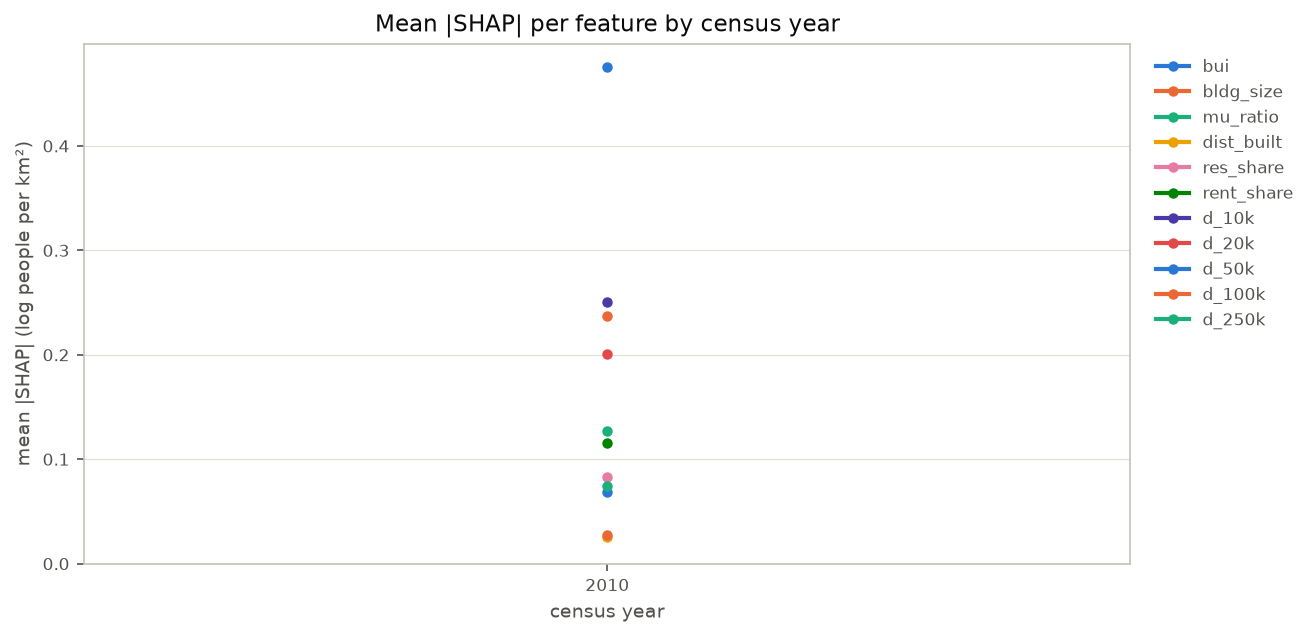

Data behind this chart, as committed beside it:
year, bui, bldg_size, mu_ratio, dist_built, res_share, rent_share, d_10k, d_20k, d_50k, d_100k, d_250k
2010, 0.4752, 0.237, 0.1273, 0.02526, 0.08312, 0.1153, 0.2507, 0.2005, 0.06831, 0.02782, 0.0743
